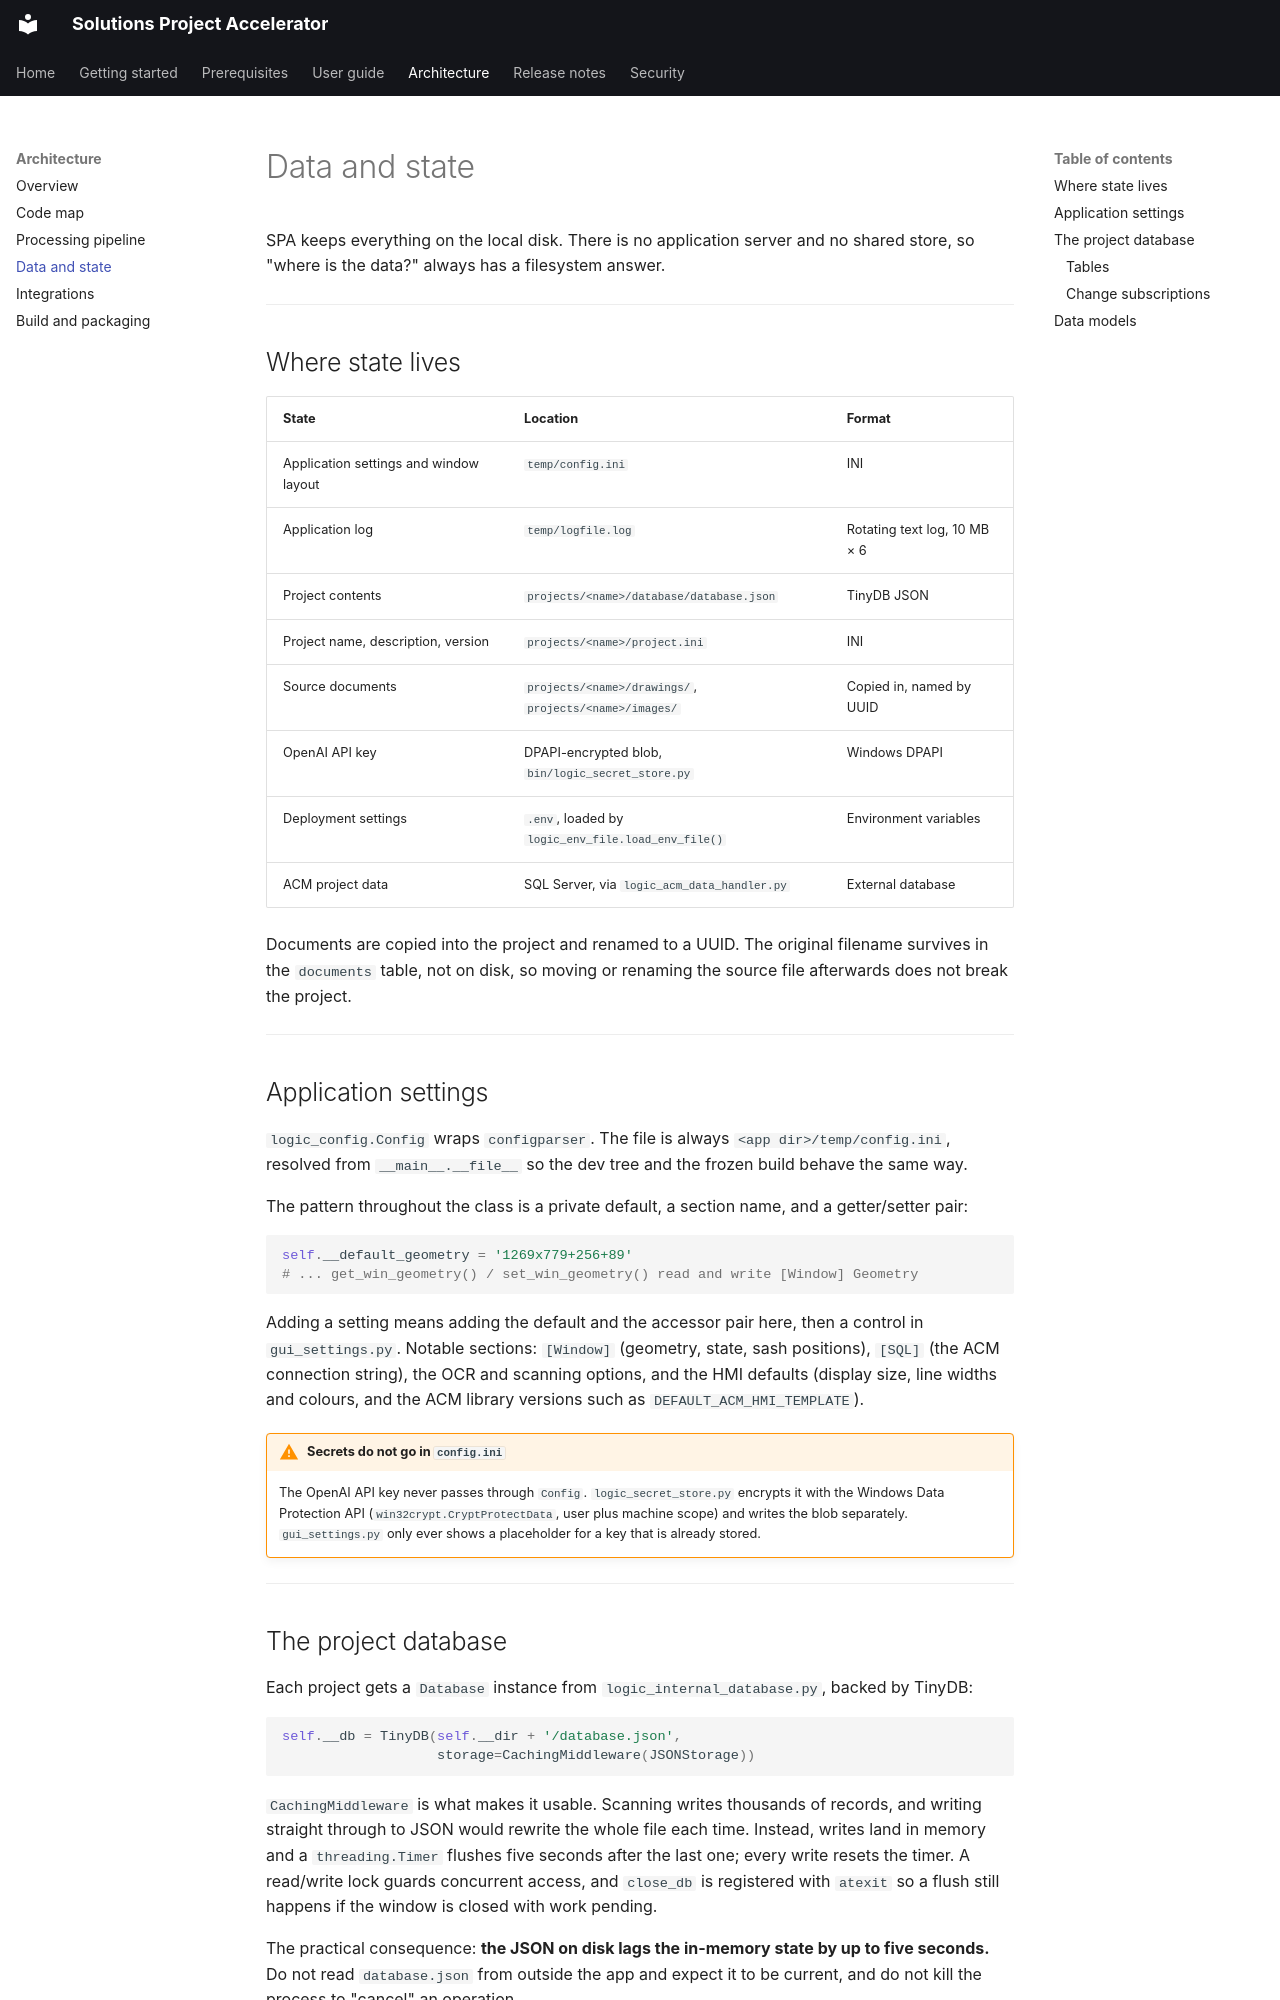

repository: COG-GTM/Solutions-Project-Accelerator · page: architecture/data-and-state.html · generator: mkdocs

# Data and state

SPA keeps everything on the local disk. There is no application server and no
shared store, so "where is the data?" always has a filesystem answer.

---

## Where state lives

| State | Location | Format |
| --- | --- | --- |
| Application settings and window layout | `temp/config.ini` | INI |
| Application log | `temp/logfile.log` | Rotating text log, 10 MB × 6 |
| Project contents | `projects/<name>/database/database.json` | TinyDB JSON |
| Project name, description, version | `projects/<name>/project.ini` | INI |
| Source documents | `projects/<name>/drawings/`, `projects/<name>/images/` | Copied in, named by UUID |
| OpenAI API key | DPAPI-encrypted blob, `bin/logic_secret_store.py` | Windows DPAPI |
| Deployment settings | `.env`, loaded by `logic_env_file.load_env_file()` | Environment variables |
| ACM project data | SQL Server, via `logic_acm_data_handler.py` | External database |

Documents are copied into the project and renamed to a UUID. The original
filename survives in the `documents` table, not on disk, so moving or renaming
the source file afterwards does not break the project.

---

## Application settings

`logic_config.Config` wraps `configparser`. The file is always
`<app dir>/temp/config.ini`, resolved from `__main__.__file__` so the dev tree
and the frozen build behave the same way.

The pattern throughout the class is a private default, a section name, and a
getter/setter pair:

```python
self.__default_geometry = '1269x779+256+89'
# ... get_win_geometry() / set_win_geometry() read and write [Window] Geometry
```

Adding a setting means adding the default and the accessor pair here, then a
control in `gui_settings.py`. Notable sections: `[Window]` (geometry, state,
sash positions), `[SQL]` (the ACM connection string), the OCR and scanning
options, and the HMI defaults (display size, line widths and colours, and the
ACM library versions such as `DEFAULT_ACM_HMI_TEMPLATE`).

!!! warning "Secrets do not go in `config.ini`"
    The OpenAI API key never passes through `Config`. `logic_secret_store.py`
    encrypts it with the Windows Data Protection API
    (`win32crypt.CryptProtectData`, user plus machine scope) and writes the
    blob separately. `gui_settings.py` only ever shows a placeholder for a key
    that is already stored.

---
